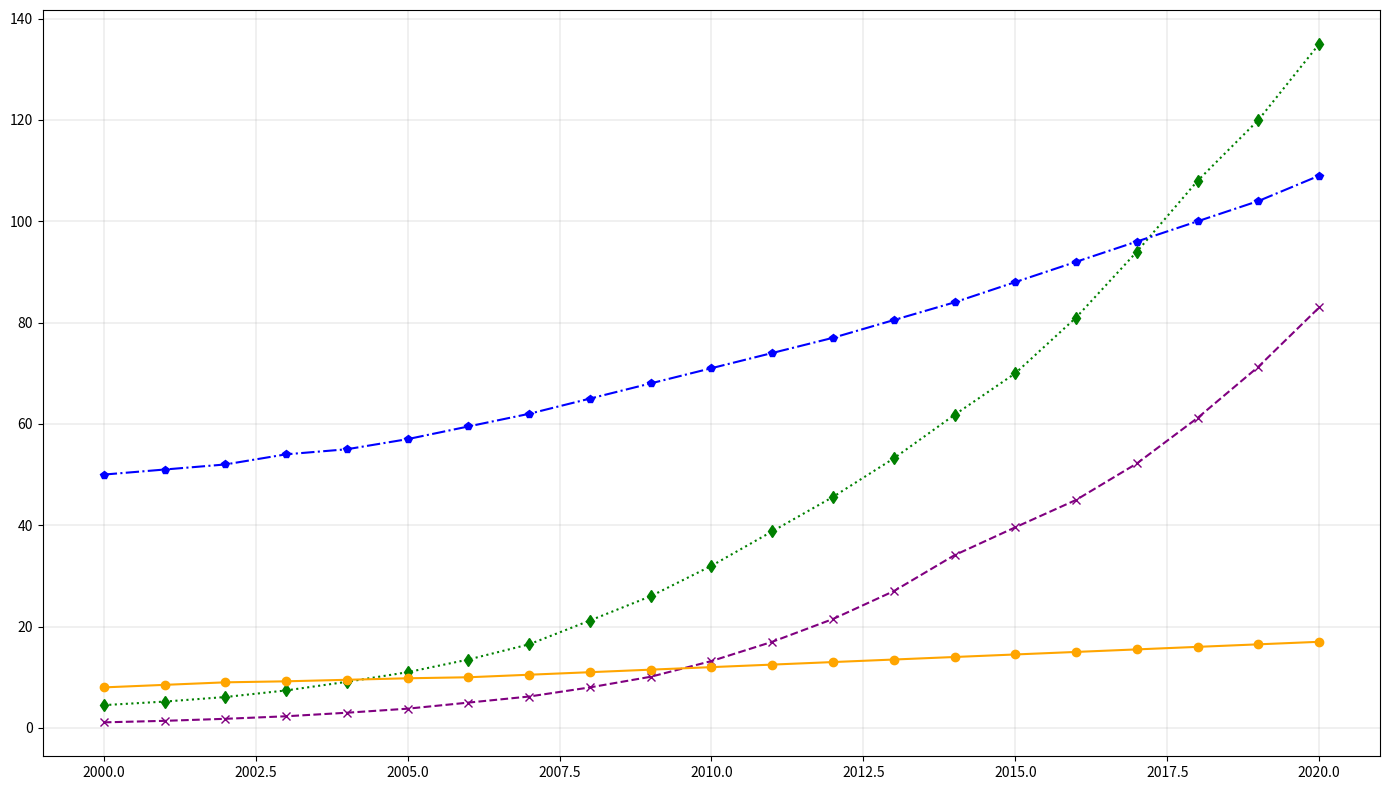

Write Python code to recreate this figure.
import matplotlib.pyplot as plt
import numpy as np

years = np.arange(2000, 2021)

# Data: Renewable energy consumption in Terawatt-hours (TWh)
solar = [
    1.1, 1.4, 1.8, 2.3, 3.0, 3.8, 5.0, 6.2, 8.0, 10.1, 13.2, 17.0, 
    21.5, 27.0, 34.1, 39.6, 45.0, 52.2, 61.2, 71.3, 83.0
]
wind = [
    4.5, 5.2, 6.1, 7.4, 9.1, 11.0, 13.5, 16.5, 21.2, 26.0, 32.0, 
    38.8, 45.6, 53.2, 61.8, 70.0, 81.0, 94.0, 108.0, 120.0, 135.0
]
hydro = [
    50.0, 51.0, 52.0, 54.0, 55.0, 57.0, 59.5, 62.0, 65.0, 68.0, 71.0, 
    74.0, 77.0, 80.5, 84.0, 88.0, 92.0, 96.0, 100.0, 104.0, 109.0
]
geothermal = [
    8.0, 8.5, 9.0, 9.2, 9.5, 9.8, 10.0, 10.5, 11.0, 11.5, 12.0, 
    12.5, 13.0, 13.5, 14.0, 14.5, 15.0, 15.5, 16.0, 16.5, 17.0
]

fig, ax = plt.subplots(figsize=(14, 8))

ax.plot(years, solar, marker='x', color='purple', linewidth=1.5, linestyle='--')
ax.plot(years, wind, marker='d', color='green', linewidth=1.5, linestyle=':')
ax.plot(years, hydro, marker='p', color='blue', linewidth=1.5, linestyle='-.')
ax.plot(years, geothermal, marker='o', color='orange', linewidth=1.5, linestyle='-')

ax.grid(True, linestyle='-', linewidth=0.3, alpha=0.9)

plt.tight_layout()
plt.show()
